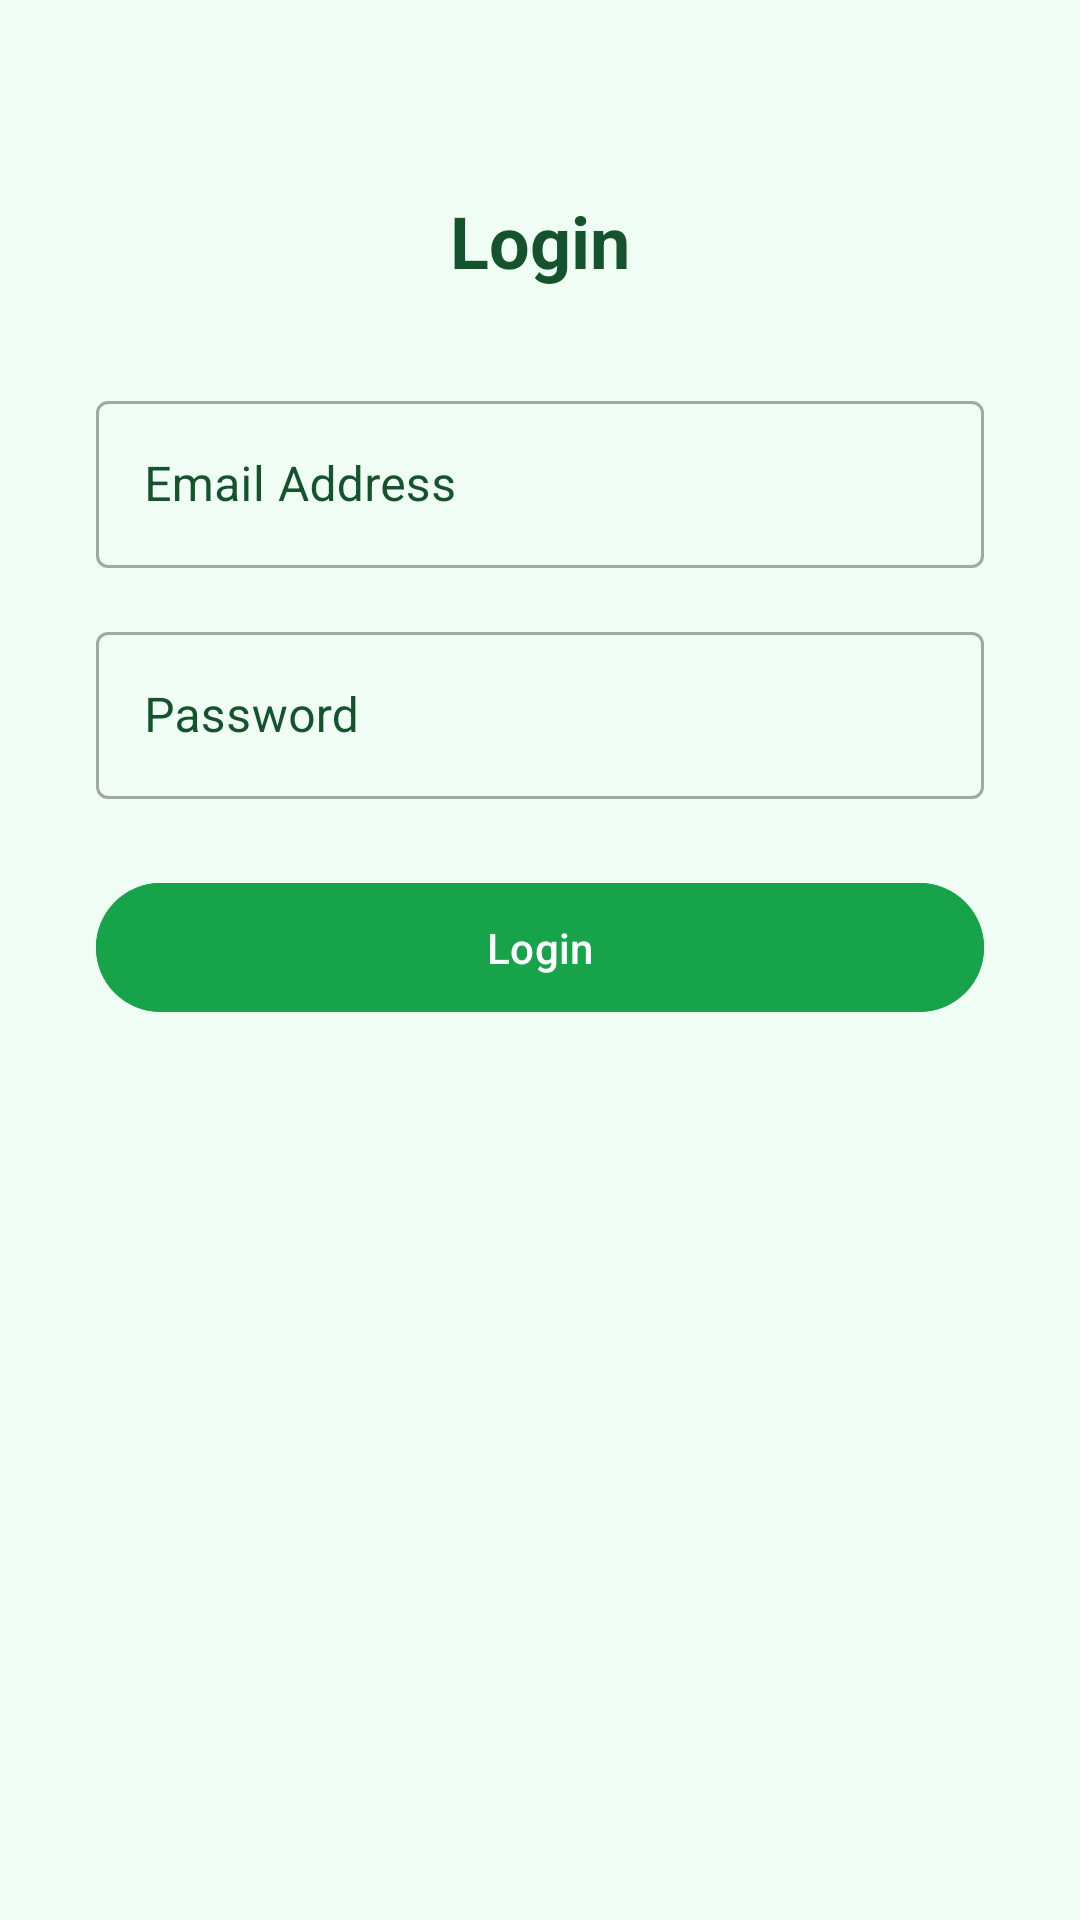

Android layout source for this screen:
<!-- AndroidManifest.xml: application theme Theme.NatengHub -->
<!-- res/layout/activity_login.xml -->
<?xml version="1.0" encoding="utf-8"?>
<androidx.constraintlayout.widget.ConstraintLayout xmlns:android="http://schemas.android.com/apk/res/android"
    xmlns:app="http://schemas.android.com/apk/res-auto"
    xmlns:tools="http://schemas.android.com/tools"
    android:layout_width="match_parent"
    android:layout_height="match_parent"
    android:background="@color/light_green"
    tools:context=".LoginActivity">

    <com.google.android.material.appbar.MaterialToolbar
        android:id="@+id/toolbar"
        android:layout_width="0dp"
        android:layout_height="?attr/actionBarSize"
        app:navigationIcon="@drawable/ic_arrow_back"
        app:title=""
        app:layout_constraintTop_toTopOf="parent"
        app:layout_constraintStart_toStartOf="parent"
        app:layout_constraintEnd_toEndOf="parent" />

    <TextView
        android:id="@+id/tv_login_title"
        android:layout_width="wrap_content"
        android:layout_height="wrap_content"
        android:text="@string/login"
        android:textColor="@color/dark_green"
        android:textSize="24sp"
        android:textStyle="bold"
        app:layout_constraintTop_toBottomOf="@+id/toolbar"
        app:layout_constraintStart_toStartOf="parent"
        app:layout_constraintEnd_toEndOf="parent"/>

    <com.google.android.material.textfield.TextInputLayout
        android:id="@+id/email_input_layout"
        style="@style/Widget.MaterialComponents.TextInputLayout.OutlinedBox"
        android:layout_width="0dp"
        android:layout_height="wrap_content"
        android:layout_marginStart="32dp"
        android:layout_marginEnd="32dp"
        android:layout_marginTop="32dp"
        android:textColorHint="@color/dark_green"
        app:layout_constraintTop_toBottomOf="@+id/tv_login_title"
        app:layout_constraintStart_toStartOf="parent"
        app:layout_constraintEnd_toEndOf="parent">

        <com.google.android.material.textfield.TextInputEditText
            android:id="@+id/et_email"
            android:layout_width="match_parent"
            android:layout_height="wrap_content"
            android:hint="@string/email_address"
            android:textColor="@color/black"/>
    </com.google.android.material.textfield.TextInputLayout>

    <com.google.android.material.textfield.TextInputLayout
        android:id="@+id/password_input_layout"
        style="@style/Widget.MaterialComponents.TextInputLayout.OutlinedBox"
        android:layout_width="0dp"
        android:layout_height="wrap_content"
        android:layout_marginTop="16dp"
        android:textColorHint="@color/dark_green"
        app:layout_constraintTop_toBottomOf="@+id/email_input_layout"
        app:layout_constraintStart_toStartOf="@+id/email_input_layout"
        app:layout_constraintEnd_toEndOf="@+id/email_input_layout">

        <com.google.android.material.textfield.TextInputEditText
            android:id="@+id/et_password"
            android:layout_width="match_parent"
            android:layout_height="wrap_content"
            android:hint="@string/password"
            android:textColor="@color/black"
            android:inputType="textPassword"/>
    </com.google.android.material.textfield.TextInputLayout>

    <com.google.android.material.button.MaterialButton
        android:id="@+id/btn_login"
        android:layout_width="0dp"
        android:layout_height="wrap_content"
        android:layout_marginTop="24dp"
        android:backgroundTint="@color/solid_green"
        android:padding="12dp"
        android:text="@string/login"
        android:textColor="@color/white"
        app:layout_constraintTop_toBottomOf="@+id/password_input_layout"
        app:layout_constraintStart_toStartOf="@+id/password_input_layout"
        app:layout_constraintEnd_toEndOf="@+id/password_input_layout"/>

</androidx.constraintlayout.widget.ConstraintLayout>
<!-- resources referenced by this layout -->
<resources>
  <color name="black">#FF000000</color>
  <color name="dark_green">#14532d</color>
  <color name="light_green">#f0fdf4</color>
  <color name="solid_green">#16a34a</color>
  <color name="white">#FFFFFFFF</color>
  <string name="email_address">Email Address</string>
  <string name="login">Login</string>
  <string name="password">Password</string>
  <style name="Theme.NatengHub" parent="Base.Theme.NatengHub" />
  <style name="Base.Theme.NatengHub" parent="Theme.Material3.DayNight.NoActionBar">
          
          <item name="colorPrimary">@color/solid_green</item>
      </style>
</resources>
